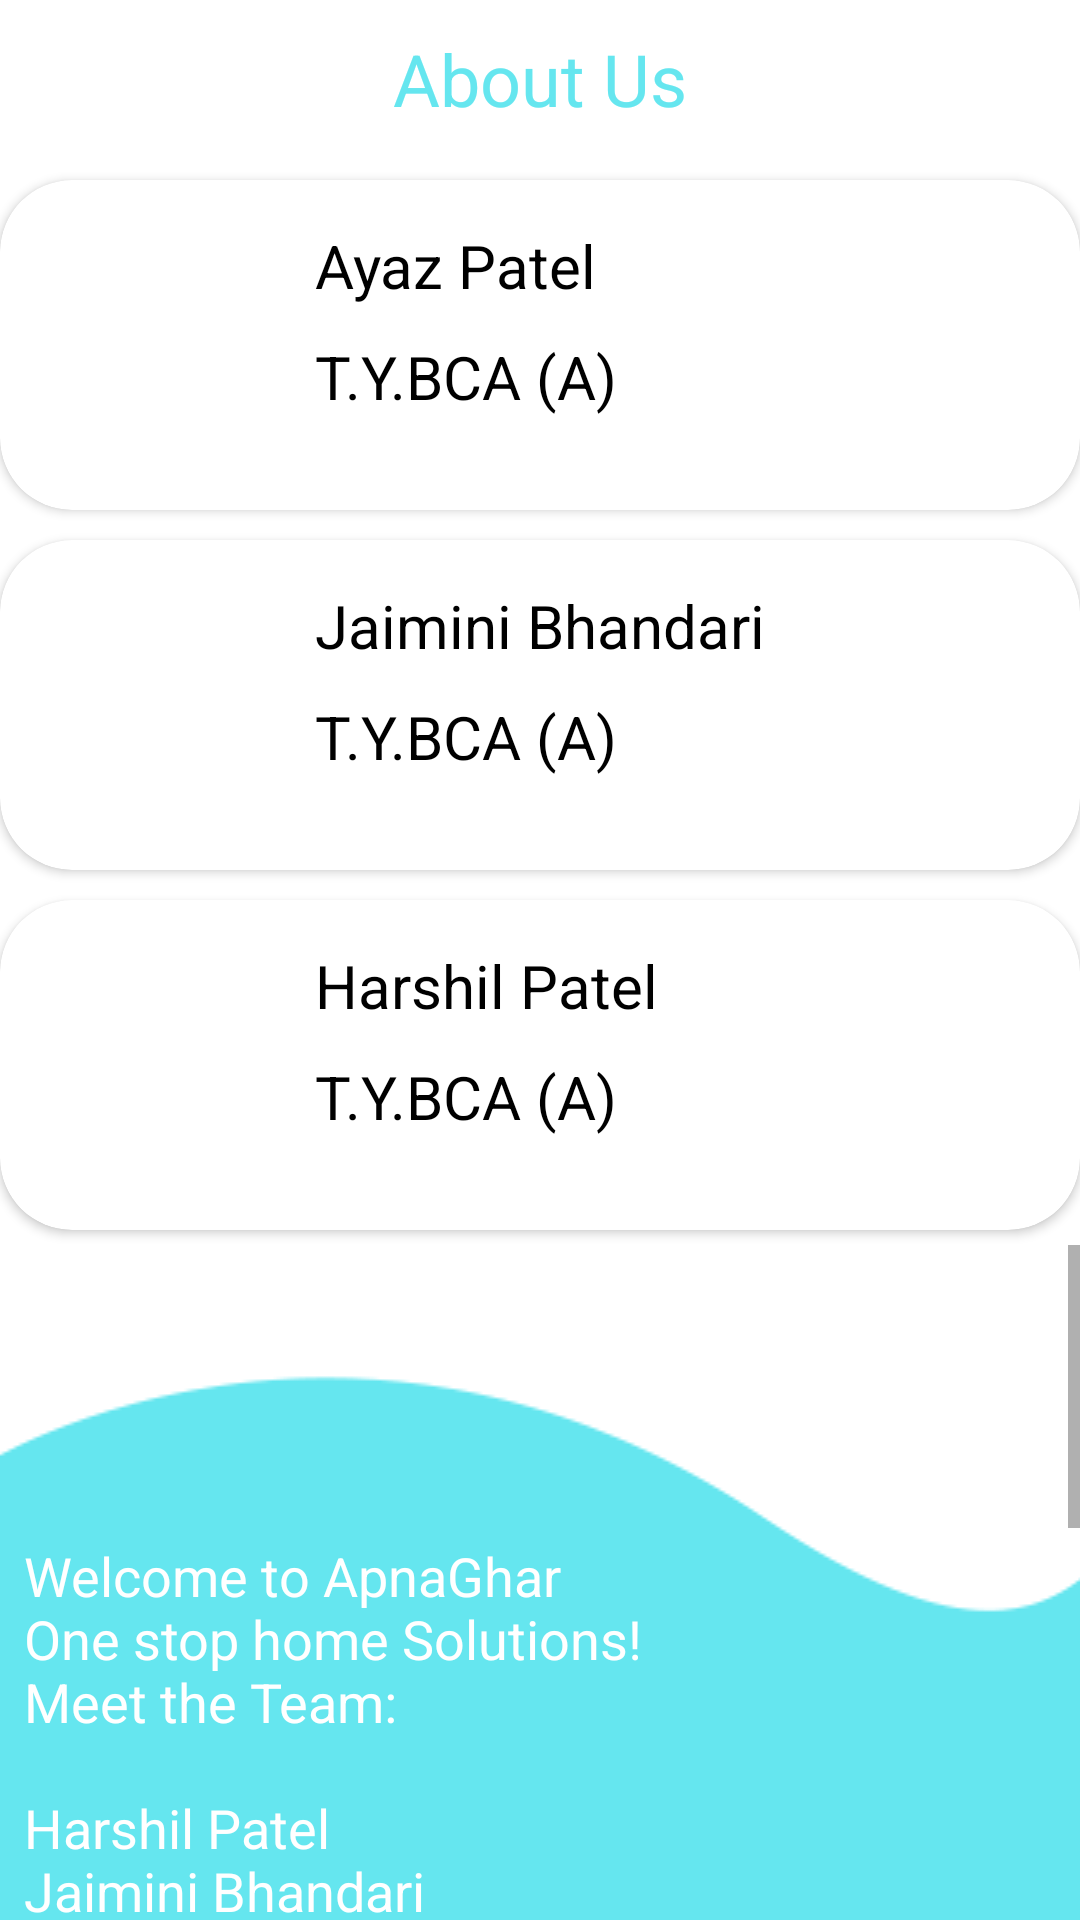

Write the Android layout XML for this screen, with the resource values it uses.
<!-- AndroidManifest.xml: application theme Theme.ApnaGhar -->
<!-- res/layout/fragment_settingfragment.xml -->
<?xml version="1.0" encoding="utf-8"?>
<FrameLayout xmlns:android="http://schemas.android.com/apk/res/android"
    xmlns:tools="http://schemas.android.com/tools"
    android:layout_width="match_parent"
    android:layout_height="match_parent"
    xmlns:app="http://schemas.android.com/apk/res-auto"
    tools:context=".Settingfragment">

    <TextView
        android:layout_width="wrap_content"
        android:layout_height="wrap_content"
        android:text="About Us"
        android:textSize="24dp"
        android:textColor="@color/sky"
        android:layout_marginTop="10dp"
        android:layout_gravity="center_horizontal"
        />
    <androidx.cardview.widget.CardView
        android:layout_width="match_parent"
        android:layout_height="wrap_content"
        app:cardCornerRadius="24dp"
        android:layout_marginTop="60dp">

        <LinearLayout
            android:layout_width="match_parent"
            android:layout_height="wrap_content"
            android:layout_margin="5dp"
            android:orientation="horizontal">

            <ImageView
                android:layout_width="90dp"
                android:layout_height="100dp"
                android:src="@drawable/placeholder_image">

            </ImageView>
            <LinearLayout
                android:layout_width="match_parent"
                android:layout_height="match_parent"
                android:layout_marginLeft="10dp"
                android:orientation="vertical">

                <TextView
                    android:layout_width="wrap_content"
                    android:layout_height="wrap_content"
                    android:text="Ayaz Patel"
                    android:textSize="20dp"
                    android:layout_marginTop="10dp"
                    android:textColor="@color/black"/>
                <TextView
                    android:layout_width="wrap_content"
                    android:layout_height="wrap_content"
                    android:text="T.Y.BCA (A)"
                    android:textSize="20dp"
                    android:layout_marginTop="10dp"
                    android:textColor="@color/black"/>

            </LinearLayout>

        </LinearLayout>
    </androidx.cardview.widget.CardView>

    <androidx.cardview.widget.CardView
        android:layout_width="match_parent"
        android:layout_height="wrap_content"
        app:cardCornerRadius="24dp"
        android:layout_marginTop="180dp">

        <LinearLayout
            android:layout_width="match_parent"
            android:layout_height="wrap_content"
            android:layout_margin="5dp"
            android:orientation="horizontal">

            <ImageView
                android:layout_width="90dp"
                android:layout_height="100dp"
                android:src="@drawable/placeholder_image">

            </ImageView>
            <LinearLayout
                android:layout_width="match_parent"
                android:layout_height="match_parent"
                android:layout_marginLeft="10dp"
                android:orientation="vertical">

                <TextView
                    android:layout_width="wrap_content"
                    android:layout_height="wrap_content"
                    android:text="Jaimini Bhandari"
                    android:textSize="20dp"
                    android:layout_marginTop="10dp"
                    android:textColor="@color/black"/>
                <TextView
                    android:layout_width="wrap_content"
                    android:layout_height="wrap_content"
                    android:text="T.Y.BCA (A)"
                    android:textSize="20dp"
                    android:layout_marginTop="10dp"
                    android:textColor="@color/black"/>

            </LinearLayout>

        </LinearLayout>
    </androidx.cardview.widget.CardView>
    <androidx.cardview.widget.CardView
    android:layout_width="match_parent"
    android:layout_height="wrap_content"
    app:cardCornerRadius="24dp"
    android:layout_marginTop="300dp">

    <LinearLayout
        android:layout_width="match_parent"
        android:layout_height="wrap_content"
        android:layout_margin="5dp"
        android:orientation="horizontal">

        <ImageView
            android:layout_width="90dp"
            android:layout_height="100dp"
            android:src="@drawable/placeholder_image">

        </ImageView>
        <LinearLayout
            android:layout_width="match_parent"
            android:layout_height="match_parent"
            android:layout_marginLeft="10dp"
            android:orientation="vertical">

            <TextView
                android:layout_width="wrap_content"
                android:layout_height="wrap_content"
                android:text="Harshil Patel"
                android:textSize="20dp"
                android:layout_marginTop="10dp"
                android:textColor="@color/black"/>
            <TextView
                android:layout_width="wrap_content"
                android:layout_height="wrap_content"
                android:text="T.Y.BCA (A)"
                android:textSize="20dp"
                android:layout_marginTop="10dp"
                android:textColor="@color/black"/>

        </LinearLayout>

    </LinearLayout>
</androidx.cardview.widget.CardView>


    <ScrollView
        android:layout_width="match_parent"
        android:layout_height="wrap_content"
        android:layout_marginTop="415dp">

        <LinearLayout
            android:layout_width="match_parent"
            android:layout_height="wrap_content"
            android:background="@drawable/abs">

            <TextView
                android:padding="8dp"
                android:layout_width="wrap_content"
                android:layout_height="wrap_content"
                android:layout_marginTop="90dp"
                android:text="@string/aboutus"
                android:textSize="18sp"
                android:textColor="@color/white"></TextView>
        </LinearLayout>
    </ScrollView>


</FrameLayout>
<!-- resources referenced by this layout -->
<resources>
  <color name="black">#FF000000</color>
  <color name="sky">#65E6EF</color>
  <color name="white">#FFFFFFFF</color>
  <!-- drawable abs: png bitmap (drawable, 6238 bytes) -->
  <string name="aboutus">Welcome to ApnaGhar\nOne stop home Solutions!\nMeet the Team:\n\nHarshil Patel\nJaimini Bhandari\nAyaz Patel\n\nDiscover your dream property with ApnaGhar today!
  </string>
  <style name="Theme.ApnaGhar" parent="Theme.MaterialComponents.DayNight.NoActionBar">
          
          <item name="colorPrimary">@color/sky</item>
          <item name="colorPrimaryVariant">@color/sky</item>
          <item name="colorOnPrimary">@color/white</item>
          
          <item name="colorSecondary">@color/teal_200</item>
          <item name="colorSecondaryVariant">@color/teal_700</item>
          <item name="colorOnSecondary">@color/black</item>
          
          <item name="android:statusBarColor">#65E6EF</item>
          
      </style>
  <color name="teal_200">#FF03DAC5</color>
  <color name="teal_700">#FF018786</color>
</resources>
